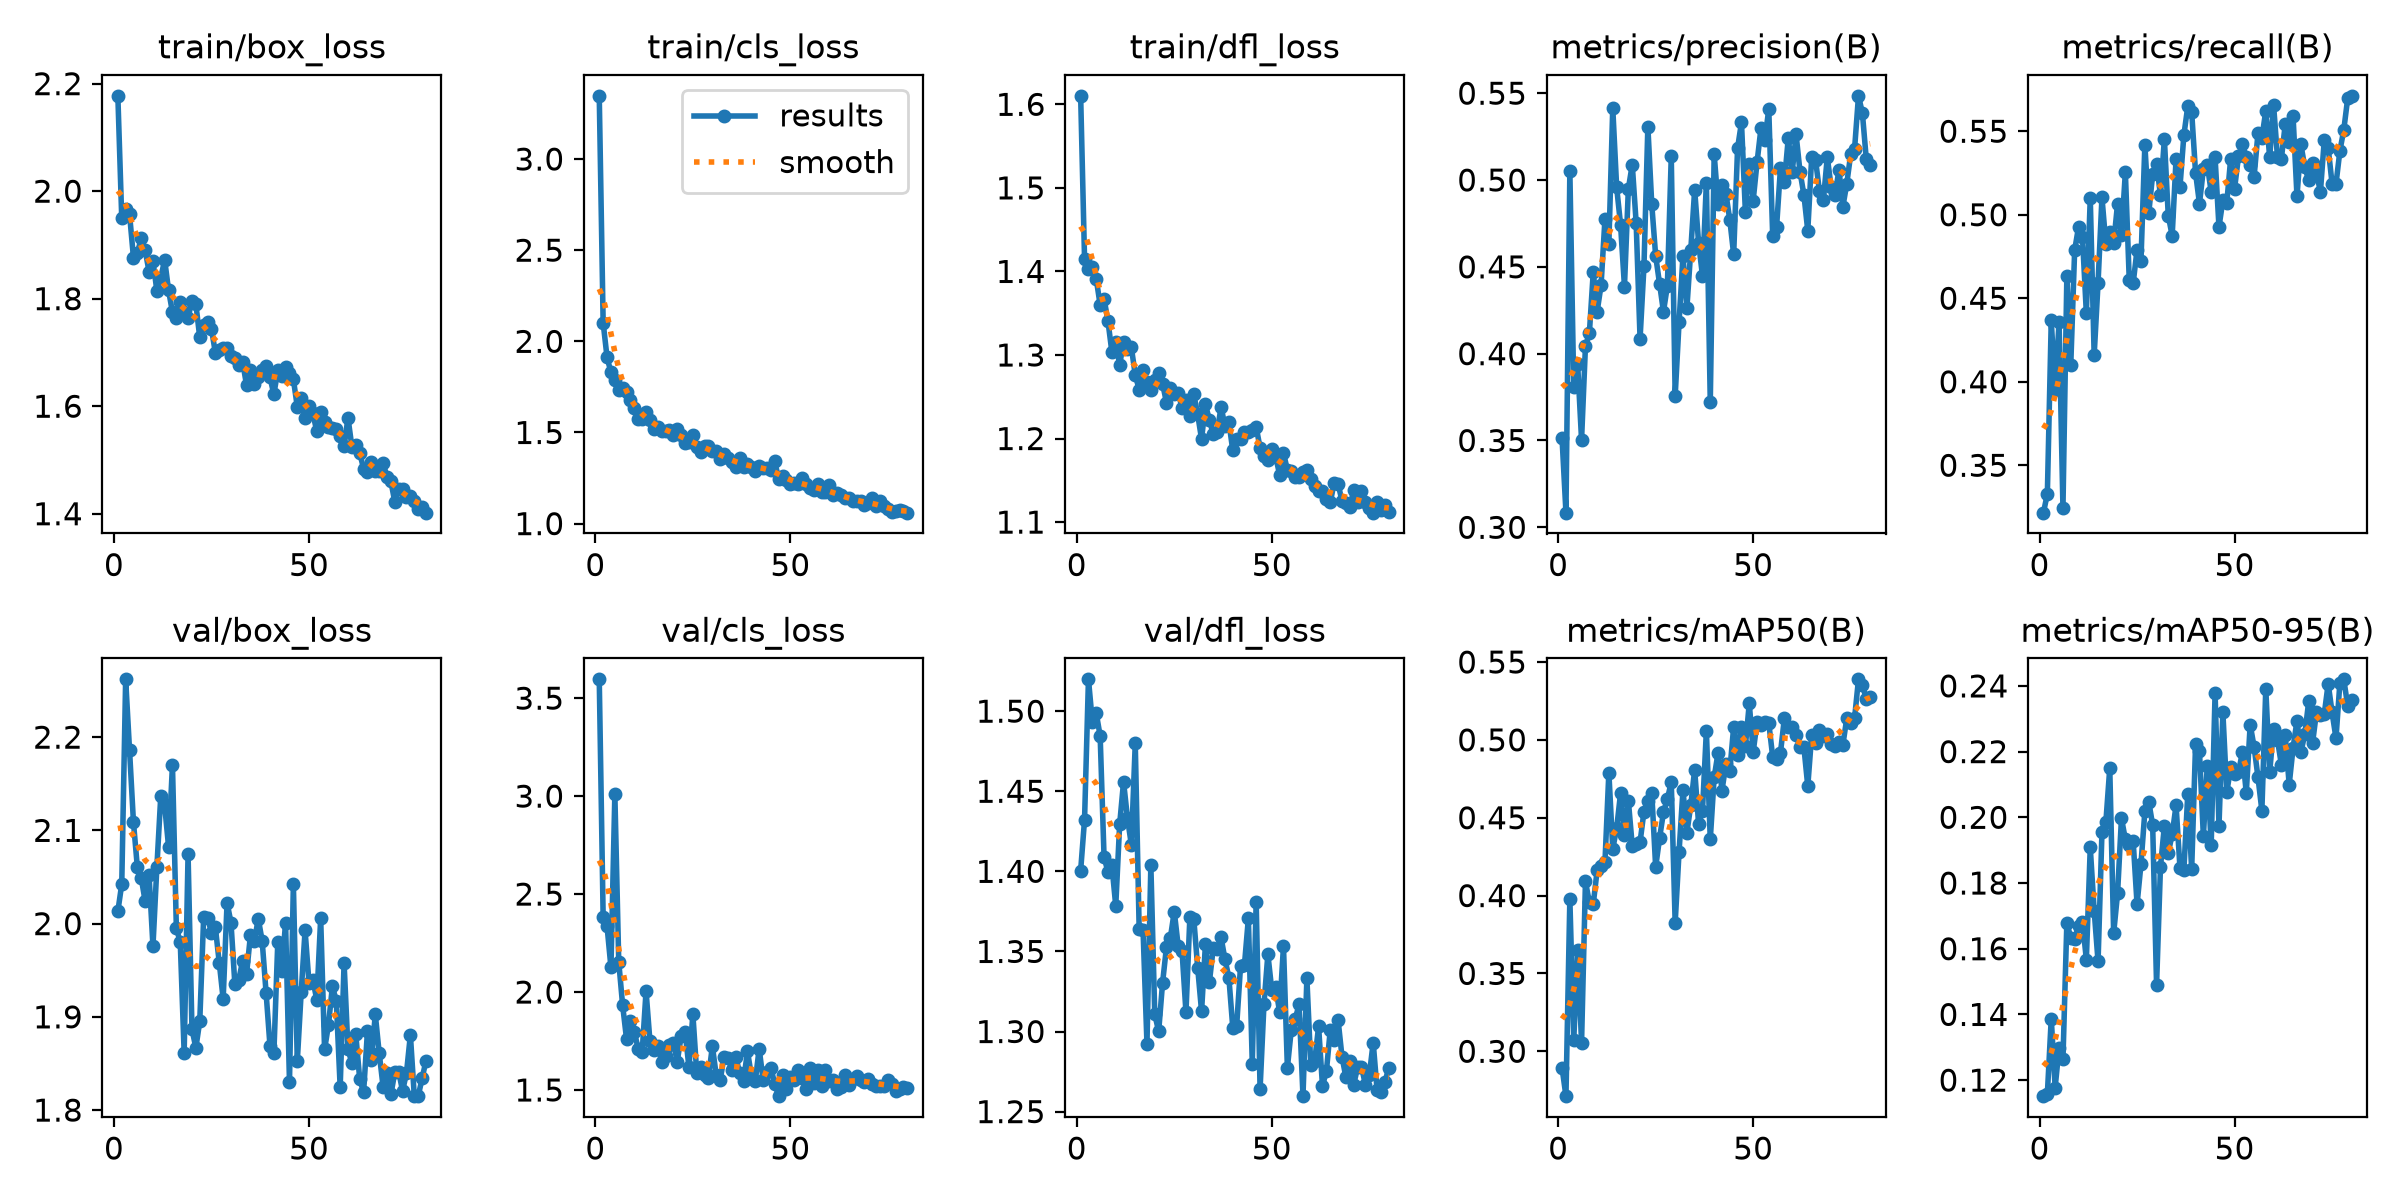

Values plotted in this chart, from the file beside it:
epoch, time, train/box_loss, train/cls_loss, train/dfl_loss, metrics/precision(B), metrics/recall(B), metrics/mAP50(B), metrics/mAP50-95(B), val/box_loss, val/cls_loss, val/dfl_loss, lr/pg0, lr/pg1, lr/pg2
1, 172.3, 2.177, 3.347, 1.61, 0.3512, 0.3216, 0.2895, 0.1151, 2.013, 3.596, 1.4, 0.0005491, 0.0005491, 0.0005491
2, 319.6, 1.949, 2.102, 1.415, 0.3084, 0.3329, 0.2712, 0.1158, 2.042, 2.383, 1.432, 0.001091, 0.001091, 0.001091
3, 458.6, 1.968, 1.912, 1.403, 0.5053, 0.4367, 0.3978, 0.1387, 2.262, 2.335, 1.52, 0.001619, 0.001619, 0.001619
4, 596.6, 1.957, 1.829, 1.405, 0.3806, 0.3948, 0.3072, 0.1177, 2.186, 2.125, 1.493, 0.001605, 0.001605, 0.001605
5, 735.5, 1.876, 1.79, 1.391, 0.3938, 0.4357, 0.3652, 0.1298, 2.109, 3.01, 1.499, 0.001584, 0.001584, 0.001584
6, 876.1, 1.885, 1.733, 1.36, 0.3503, 0.3243, 0.3056, 0.1263, 2.06, 2.153, 1.485, 0.001564, 0.001564, 0.001564
7, 1013, 1.912, 1.745, 1.367, 0.4043, 0.4632, 0.4091, 0.1679, 2.049, 1.931, 1.409, 0.001543, 0.001543, 0.001543
8, 1149, 1.89, 1.72, 1.341, 0.4117, 0.4098, 0.3956, 0.1633, 2.024, 1.76, 1.4, 0.001523, 0.001523, 0.001523
9, 1285, 1.85, 1.677, 1.304, 0.4471, 0.4788, 0.3946, 0.1631, 2.052, 1.852, 1.404, 0.001502, 0.001502, 0.001502
10, 1424, 1.87, 1.633, 1.315, 0.4243, 0.4927, 0.4163, 0.1669, 1.976, 1.794, 1.378, 0.001481, 0.001481, 0.001481
11, 1563, 1.815, 1.572, 1.288, 0.4394, 0.4866, 0.4188, 0.1682, 2.06, 1.711, 1.429, 0.001461, 0.001461, 0.001461
12, 1703, 1.839, 1.574, 1.316, 0.4776, 0.4411, 0.4215, 0.1567, 2.137, 1.692, 1.456, 0.00144, 0.00144, 0.00144
13, 1839, 1.872, 1.61, 1.307, 0.4631, 0.5101, 0.479, 0.1908, 2.127, 2.005, 1.433, 0.001419, 0.001419, 0.001419
14, 1975, 1.816, 1.568, 1.309, 0.5416, 0.4158, 0.4301, 0.1716, 2.083, 1.748, 1.417, 0.001399, 0.001399, 0.001399
15, 2112, 1.775, 1.516, 1.276, 0.4958, 0.4592, 0.4432, 0.1561, 2.17, 1.705, 1.48, 0.001378, 0.001378, 0.001378
16, 2248, 1.764, 1.531, 1.259, 0.4743, 0.5104, 0.4657, 0.1954, 1.995, 1.727, 1.364, 0.001358, 0.001358, 0.001358
17, 2386, 1.794, 1.51, 1.282, 0.4387, 0.4825, 0.4387, 0.1985, 1.98, 1.642, 1.363, 0.001337, 0.001337, 0.001337
18, 2524, 1.776, 1.509, 1.268, 0.495, 0.4895, 0.4609, 0.2149, 1.861, 1.672, 1.292, 0.001316, 0.001316, 0.001316
19, 2660, 1.764, 1.512, 1.258, 0.5089, 0.4829, 0.4319, 0.1647, 2.074, 1.727, 1.404, 0.001296, 0.001296, 0.001296
20, 2797, 1.796, 1.487, 1.27, 0.4752, 0.5066, 0.4329, 0.1768, 1.887, 1.74, 1.311, 0.001275, 0.001275, 0.001275
21, 2935, 1.79, 1.517, 1.278, 0.4086, 0.4881, 0.4343, 0.1997, 1.867, 1.645, 1.3, 0.001254, 0.001254, 0.001254
22, 3070, 1.728, 1.487, 1.266, 0.4503, 0.5255, 0.454, 0.1933, 1.895, 1.776, 1.33, 0.001234, 0.001234, 0.001234
23, 3208, 1.752, 1.44, 1.243, 0.5308, 0.4607, 0.4606, 0.1916, 2.007, 1.798, 1.353, 0.001213, 0.001213, 0.001213
24, 3346, 1.756, 1.448, 1.261, 0.486, 0.459, 0.4659, 0.1928, 2.006, 1.616, 1.358, 0.001193, 0.001193, 0.001193
25, 3485, 1.744, 1.487, 1.254, 0.4563, 0.4791, 0.4183, 0.1735, 1.99, 1.887, 1.375, 0.001172, 0.001172, 0.001172
26, 3620, 1.699, 1.418, 1.255, 0.4403, 0.4725, 0.4369, 0.1857, 1.996, 1.585, 1.354, 0.001151, 0.001151, 0.001151
27, 3755, 1.704, 1.393, 1.237, 0.4242, 0.542, 0.4535, 0.2018, 1.958, 1.62, 1.35, 0.001131, 0.001131, 0.001131
28, 3892, 1.708, 1.427, 1.246, 0.439, 0.501, 0.462, 0.2047, 1.919, 1.579, 1.312, 0.00111, 0.00111, 0.00111
29, 4029, 1.708, 1.423, 1.228, 0.5136, 0.5242, 0.4728, 0.1976, 2.022, 1.563, 1.371, 0.001089, 0.001089, 0.001089
30, 4165, 1.694, 1.401, 1.253, 0.3756, 0.5305, 0.3825, 0.1489, 2.001, 1.723, 1.371, 0.001069, 0.001069, 0.001069
31, 4298, 1.69, 1.396, 1.229, 0.4181, 0.5117, 0.4282, 0.1849, 1.935, 1.574, 1.34, 0.001048, 0.001048, 0.001048
32, 4434, 1.676, 1.355, 1.199, 0.4564, 0.5454, 0.4678, 0.1974, 1.94, 1.55, 1.313, 0.001027, 0.001027, 0.001027
33, 4572, 1.681, 1.383, 1.241, 0.4261, 0.4995, 0.4403, 0.1892, 1.96, 1.668, 1.355, 0.001007, 0.001007, 0.001007
34, 4709, 1.639, 1.357, 1.222, 0.4596, 0.4874, 0.4579, 0.1948, 1.946, 1.662, 1.331, 0.0009862, 0.0009862, 0.0009862
35, 4846, 1.667, 1.338, 1.205, 0.4945, 0.5334, 0.4809, 0.2037, 1.988, 1.604, 1.352, 0.0009656, 0.0009656, 0.0009656
36, 4984, 1.641, 1.313, 1.208, 0.4639, 0.5166, 0.4462, 0.1846, 1.981, 1.67, 1.351, 0.000945, 0.000945, 0.000945
37, 5120, 1.655, 1.358, 1.238, 0.4449, 0.5476, 0.4545, 0.1839, 2.005, 1.587, 1.359, 0.0009244, 0.0009244, 0.0009244
38, 5259, 1.668, 1.31, 1.215, 0.4985, 0.5649, 0.5058, 0.2071, 1.981, 1.548, 1.345, 0.0009037, 0.0009037, 0.0009037
39, 5394, 1.675, 1.326, 1.22, 0.3721, 0.5615, 0.436, 0.1841, 1.926, 1.697, 1.334, 0.0008831, 0.0008831, 0.0008831
40, 5530, 1.654, 1.313, 1.186, 0.5149, 0.5251, 0.476, 0.2223, 1.869, 1.574, 1.302, 0.0008625, 0.0008625, 0.0008625
41, 5666, 1.622, 1.29, 1.2, 0.4862, 0.5067, 0.4918, 0.2201, 1.861, 1.545, 1.304, 0.0008418, 0.0008418, 0.0008418
42, 5802, 1.667, 1.316, 1.199, 0.4973, 0.5273, 0.4674, 0.1942, 1.98, 1.711, 1.341, 0.0008212, 0.0008212, 0.0008212
43, 5938, 1.656, 1.305, 1.208, 0.4922, 0.5298, 0.4844, 0.2157, 1.949, 1.553, 1.342, 0.0008006, 0.0008006, 0.0008006
44, 6075, 1.673, 1.306, 1.207, 0.4772, 0.5138, 0.4798, 0.1915, 2.001, 1.59, 1.371, 0.0007799, 0.0007799, 0.0007799
45, 6210, 1.662, 1.296, 1.211, 0.4571, 0.5343, 0.5084, 0.2378, 1.83, 1.612, 1.28, 0.0007593, 0.0007593, 0.0007593
46, 6351, 1.65, 1.341, 1.214, 0.5183, 0.4927, 0.4903, 0.1974, 2.043, 1.531, 1.381, 0.0007387, 0.0007387, 0.0007387
47, 6494, 1.599, 1.244, 1.189, 0.5332, 0.5086, 0.5083, 0.232, 1.852, 1.468, 1.264, 0.0007181, 0.0007181, 0.0007181
48, 6634, 1.615, 1.262, 1.179, 0.4819, 0.5071, 0.4958, 0.2076, 1.926, 1.577, 1.317, 0.0006974, 0.0006974, 0.0006974
49, 6772, 1.577, 1.238, 1.175, 0.5094, 0.5336, 0.5235, 0.2152, 1.993, 1.504, 1.348, 0.0006768, 0.0006768, 0.0006768
50, 6911, 1.601, 1.217, 1.188, 0.4882, 0.5157, 0.4922, 0.2131, 1.937, 1.568, 1.326, 0.0006562, 0.0006562, 0.0006562
51, 7054, 1.587, 1.221, 1.179, 0.5103, 0.5349, 0.5115, 0.2137, 1.939, 1.553, 1.328, 0.0006355, 0.0006355, 0.0006355
52, 7191, 1.553, 1.217, 1.157, 0.5299, 0.5421, 0.5094, 0.2198, 1.918, 1.6, 1.312, 0.0006149, 0.0006149, 0.0006149
53, 7330, 1.59, 1.247, 1.183, 0.5232, 0.5346, 0.5115, 0.2074, 2.006, 1.562, 1.353, 0.0005943, 0.0005943, 0.0005943
54, 7468, 1.571, 1.219, 1.162, 0.5408, 0.53, 0.5108, 0.2282, 1.865, 1.506, 1.277, 0.0005737, 0.0005737, 0.0005737
55, 7608, 1.56, 1.195, 1.162, 0.468, 0.5226, 0.4892, 0.2215, 1.891, 1.611, 1.301, 0.000553, 0.000553, 0.000553
56, 7746, 1.56, 1.186, 1.154, 0.473, 0.5488, 0.488, 0.2122, 1.933, 1.535, 1.308, 0.0005324, 0.0005324, 0.0005324
57, 7885, 1.558, 1.217, 1.154, 0.507, 0.5462, 0.4919, 0.202, 1.917, 1.601, 1.317, 0.0005118, 0.0005118, 0.0005118
58, 8023, 1.544, 1.175, 1.16, 0.499, 0.5622, 0.5139, 0.2391, 1.824, 1.519, 1.26, 0.0004911, 0.0004911, 0.0004911
59, 8162, 1.526, 1.174, 1.163, 0.5241, 0.5344, 0.5081, 0.2138, 1.958, 1.604, 1.333, 0.0004705, 0.0004705, 0.0004705
60, 8300, 1.578, 1.212, 1.151, 0.5046, 0.5656, 0.5082, 0.227, 1.865, 1.545, 1.279, 0.0004499, 0.0004499, 0.0004499
... 20 more rows
